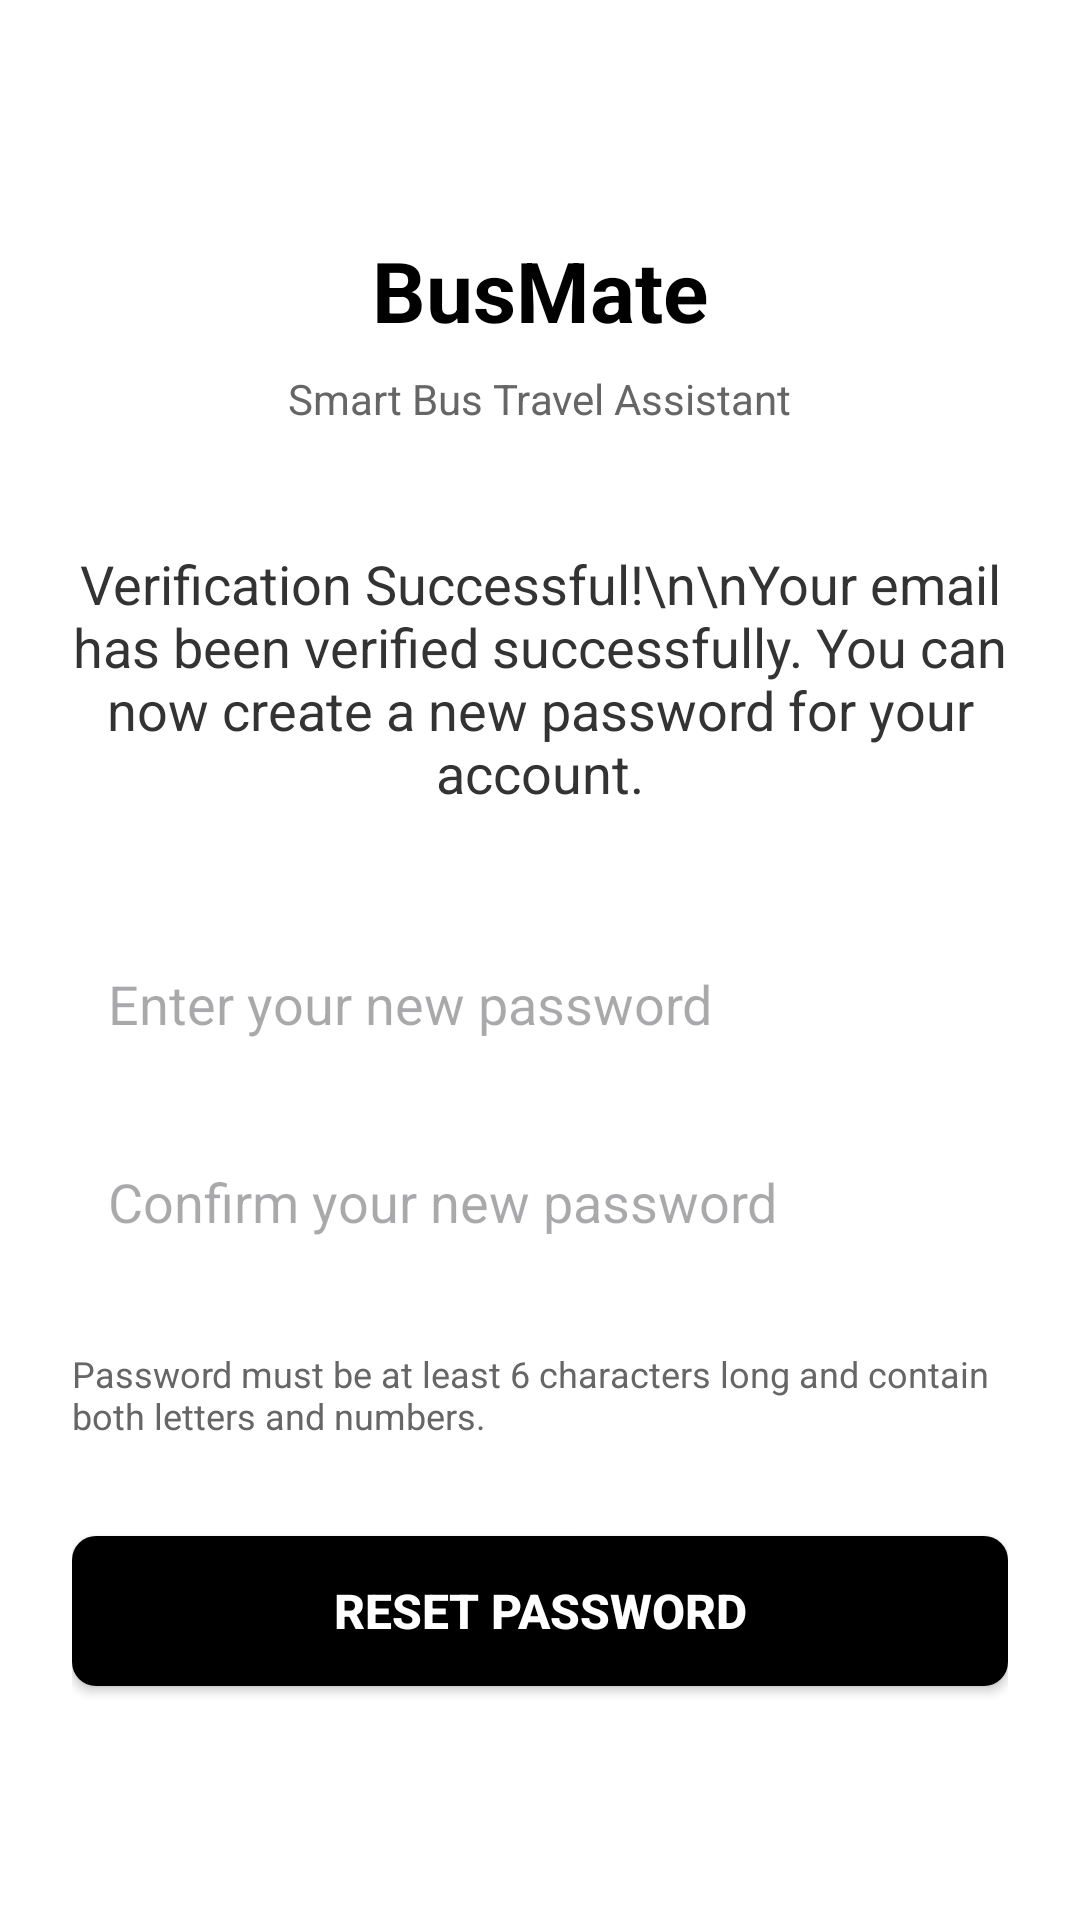

Write the Android layout XML for this screen, with the resource values it uses.
<!-- AndroidManifest.xml: activity theme Theme.BusMate -->
<!-- res/layout/activity_verification_success.xml -->
<?xml version="1.0" encoding="utf-8"?>
<LinearLayout xmlns:android="http://schemas.android.com/apk/res/android"
    android:layout_width="match_parent"
    android:layout_height="match_parent"
    android:orientation="vertical"
    android:padding="24dp"
    android:background="#FFFFFF"
    android:gravity="center">

    
    <TextView
        android:layout_width="wrap_content"
        android:layout_height="wrap_content"
        android:text="BusMate"
        android:textSize="28sp"
        android:textStyle="bold"
        android:textColor="#000000"
        android:layout_marginBottom="8dp" />

    <TextView
        android:layout_width="wrap_content"
        android:layout_height="wrap_content"
        android:text="Smart Bus Travel Assistant"
        android:textSize="14sp"
        android:textColor="#666666"
        android:layout_marginBottom="40dp" />

    
    <TextView
        android:id="@+id/textViewSuccessMessage"
        android:layout_width="match_parent"
        android:layout_height="wrap_content"
        android:text="Verification Successful!\n\nYour email has been verified successfully. You can now create a new password for your account."
        android:textSize="18sp"
        android:textColor="#333333"
        android:gravity="center"
        android:layout_marginBottom="40dp" />

    
    <EditText
        android:id="@+id/editTextNewPassword"
        android:layout_width="match_parent"
        android:layout_height="50dp"
        android:hint="Enter your new password"
        android:inputType="textPassword"
        android:background="@drawable/edit_text_background"
        android:padding="12dp"
        android:layout_marginBottom="16dp" />

    
    <EditText
        android:id="@+id/editTextConfirmPassword"
        android:layout_width="match_parent"
        android:layout_height="50dp"
        android:hint="Confirm your new password"
        android:inputType="textPassword"
        android:background="@drawable/edit_text_background"
        android:padding="12dp"
        android:layout_marginBottom="24dp" />

    
    <TextView
        android:layout_width="match_parent"
        android:layout_height="wrap_content"
        android:text="Password must be at least 6 characters long and contain both letters and numbers."
        android:textSize="12sp"
        android:textColor="#666666"
        android:layout_marginBottom="32dp" />

    
    <Button
        android:id="@+id/buttonResetPassword"
        android:layout_width="match_parent"
        android:layout_height="50dp"
        android:text="Reset Password"
        android:textColor="#FFFFFF"
        android:background="@drawable/button_primary_background"
        android:textSize="16sp"
        android:textStyle="bold" />

</LinearLayout>
<!-- resources referenced by this layout -->
<resources>
  <!-- drawable button_primary_background (drawable) -->
  <?xml version="1.0" encoding="utf-8"?>
  <selector xmlns:android="http://schemas.android.com/apk/res/android">
      <item android:state_pressed="true">
          <shape>
              <solid android:color="#333333" />
              <corners android:radius="8dp" />
          </shape>
      </item>
      <item>
          <shape>
              <solid android:color="#000000" />
              <corners android:radius="8dp" />
          </shape>
      </item>
  </selector>
  <style name="Theme.BusMate" parent="Theme.Material3.DayNight.NoActionBar">
          <item name="colorPrimary">#000000</item>
          <item name="colorPrimaryVariant">#333333</item>
          <item name="colorOnPrimary">#FFFFFF</item>
          <item name="colorSecondary">#666666</item>
          <item name="colorSecondaryVariant">#999999</item>
          <item name="colorOnSecondary">#FFFFFF</item>
          <item name="android:statusBarColor">#000000</item>
          <item name="android:navigationBarColor">#000000</item>
          <item name="android:windowLightStatusBar">false</item>
      </style>
</resources>
